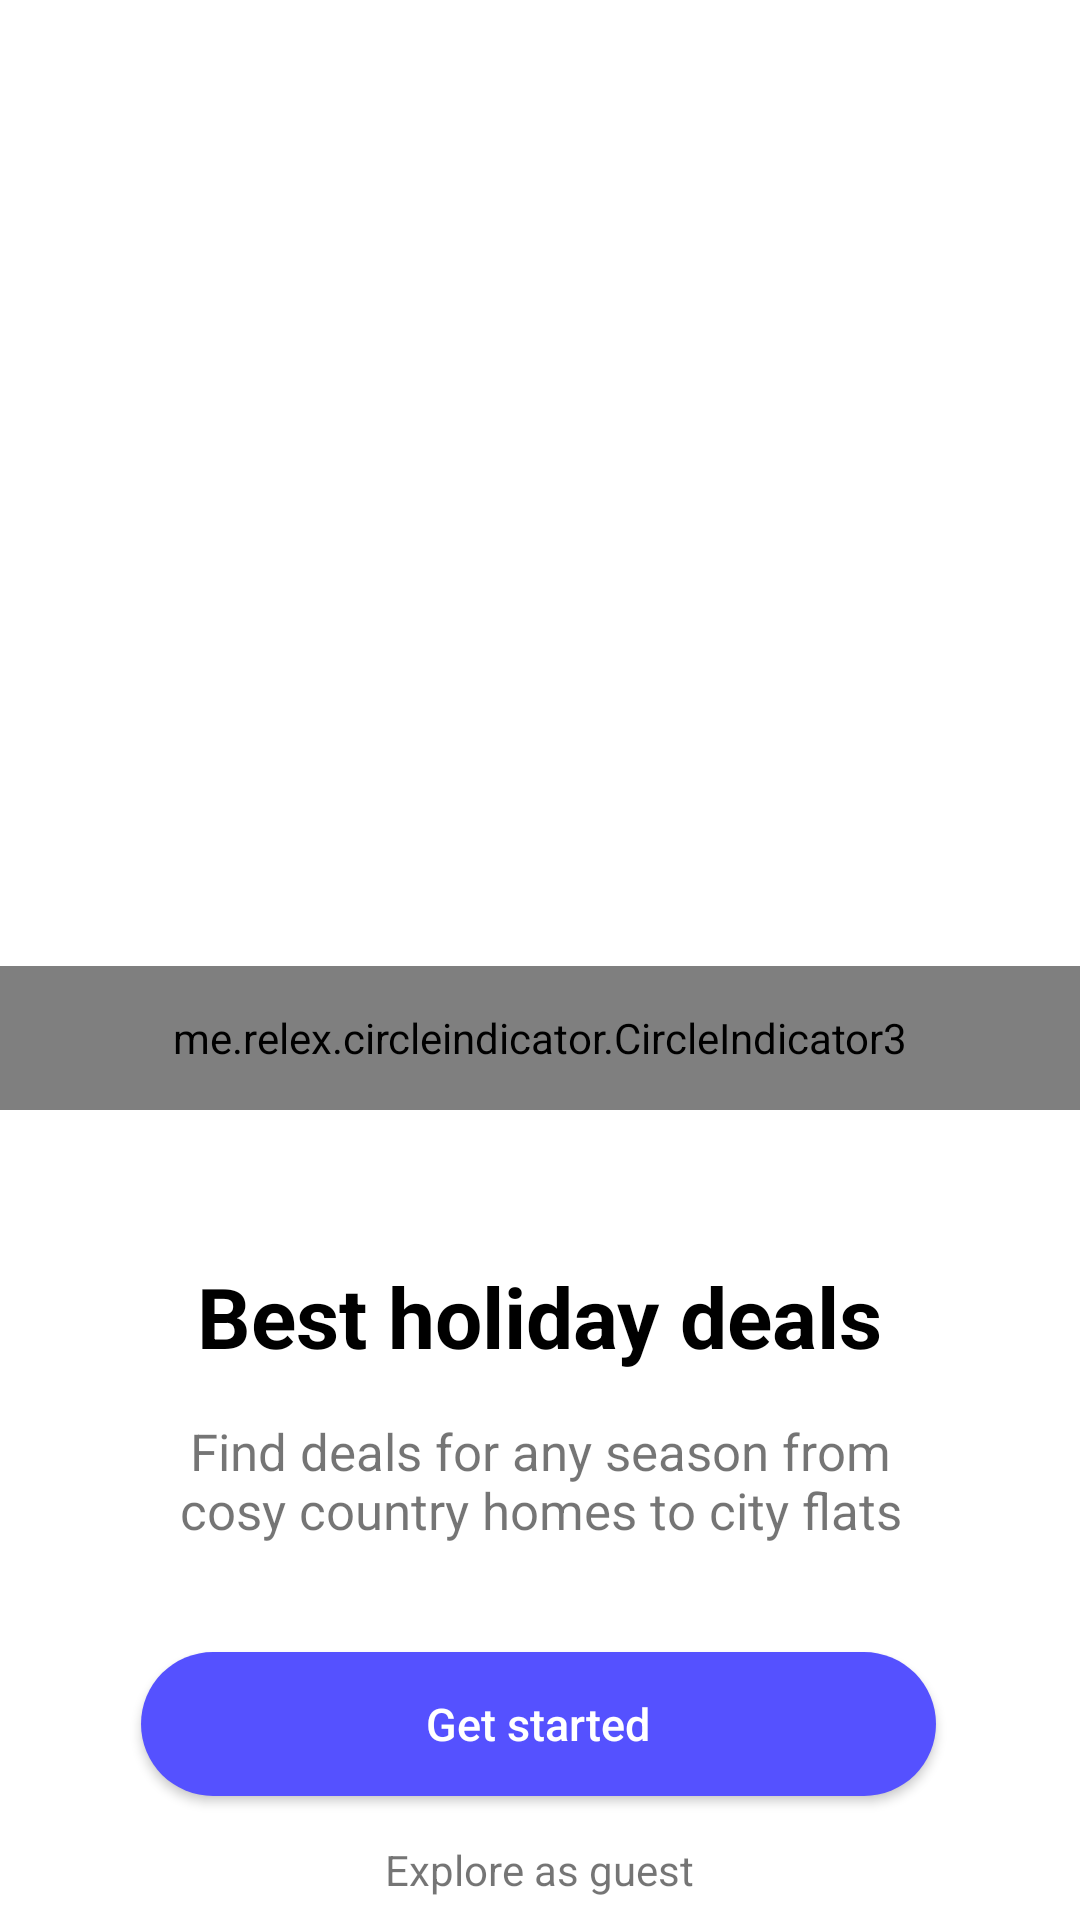

The Android layout XML behind this screen, and the referenced resources:
<!-- AndroidManifest.xml: application theme Theme.Homework_UI -->
<!-- res/layout/activity_viewpager.xml -->
<?xml version="1.0" encoding="utf-8"?>
<androidx.constraintlayout.widget.ConstraintLayout xmlns:android="http://schemas.android.com/apk/res/android"
    xmlns:app="http://schemas.android.com/apk/res-auto"
    xmlns:tools="http://schemas.android.com/tools"
    android:layout_width="match_parent"
    android:layout_height="match_parent"
    tools:context=".MainActivity">


    <me.relex.circleindicator.CircleIndicator3
        android:id="@+id/indicator"
        android:layout_width="match_parent"
        android:layout_height="48dp"
        android:layout_marginBottom="90dp"
        android:background="#CCC6C6"
        app:layout_constraintBottom_toBottomOf="@+id/viewPager2"
        app:layout_constraintEnd_toEndOf="parent"
        app:layout_constraintStart_toStartOf="parent" />

    <androidx.viewpager2.widget.ViewPager2
        android:id="@+id/viewPager2"
        android:layout_width="match_parent"
        android:layout_height="600dp"
        android:layout_marginBottom="180dp"
        app:layout_constraintBottom_toBottomOf="parent"
        app:layout_constraintEnd_toEndOf="parent"
        app:layout_constraintStart_toStartOf="parent" />


    <LinearLayout
        android:id="@+id/linearLayout"
        android:layout_width="match_parent"
        android:layout_height="240dp"
        android:layout_gravity="bottom"
        android:background="@drawable/view_background"
        android:backgroundTint="@color/white"
        android:orientation="vertical"
        app:layout_constraintBottom_toBottomOf="parent"
        app:layout_constraintEnd_toEndOf="parent"
        app:layout_constraintStart_toStartOf="parent">

        <TextView
            android:layout_width="wrap_content"
            android:layout_height="wrap_content"
            android:layout_gravity="center"
            android:layout_marginTop="20dp"
            android:text="Best holiday deals"
            android:textColor="@color/black"
            android:textSize="28dp"
            android:textStyle="bold" />

        <TextView
            android:layout_width="wrap_content"
            android:layout_height="wrap_content"
            android:layout_gravity="center"
            android:layout_marginLeft="45dp"
            android:layout_marginTop="15dp"
            android:layout_marginRight="45dp"
            android:text="Find deals for any season from cosy country homes to city flats"
            android:textAlignment="center"
            android:textSize="17dp" />

        <androidx.appcompat.widget.AppCompatButton
            android:id="@+id/button"
            android:layout_width="match_parent"
            android:layout_height="wrap_content"
            android:layout_marginStart="47dp"
            android:layout_marginTop="36dp"
            android:layout_marginEnd="48dp"
            android:background="@drawable/button_background"
            android:backgroundTint="#5551FF"
            android:padding="13dp"
            android:text="Get started"
            android:textAllCaps="false"
            android:textColor="@color/white"
            android:textSize="15sp" />

        <TextView
            android:layout_width="wrap_content"
            android:layout_height="wrap_content"
            android:layout_gravity="center"
            android:layout_marginTop="15dp"
            android:text="Explore as guest" />

    </LinearLayout>





</androidx.constraintlayout.widget.ConstraintLayout>
<!-- resources referenced by this layout -->
<resources>
  <!-- drawable button_background (drawable) -->
  <?xml version="1.0" encoding="utf-8"?>
  <shape xmlns:android="http://schemas.android.com/apk/res/android">
      <corners android:radius="50dp"/>
      <solid android:color="#FFF" />
  </shape>
  <!-- drawable view_background (drawable) -->
  <?xml version="1.0" encoding="utf-8"?>
  <shape xmlns:android="http://schemas.android.com/apk/res/android"
      android:shape="rectangle">
      <stroke
          android:width="1dp"
          android:color="#FFF" />
      <corners
          android:topLeftRadius="30dp"
          android:topRightRadius="30dp"/>
  </shape>
  <style name="Theme.Homework_UI" parent="Theme.MaterialComponents.DayNight.NoActionBar">
          
          <item name="colorPrimary">@color/purple_500</item>
          <item name="colorPrimaryVariant">@color/purple_700</item>
          <item name="colorOnPrimary">@color/white</item>
          
          <item name="colorSecondary">@color/teal_200</item>
          <item name="colorSecondaryVariant">@color/teal_700</item>
          <item name="colorOnSecondary">@color/black</item>
          
          <item name="android:statusBarColor" tools:targetApi="l">?attr/colorPrimaryVariant</item>
          
      </style>
  <!-- not gathered from this repository: default colours our renderer supplied (Android Studio template values) -->
  <color name="purple_500">#FF6200EE</color>
  <color name="purple_700">#FF3700B3</color>
  <color name="teal_200">#FF03DAC5</color>
  <color name="teal_700">#FF018786</color>
  <color name="black">#FF000000</color>
  <color name="white">#FFFFFFFF</color>
</resources>
